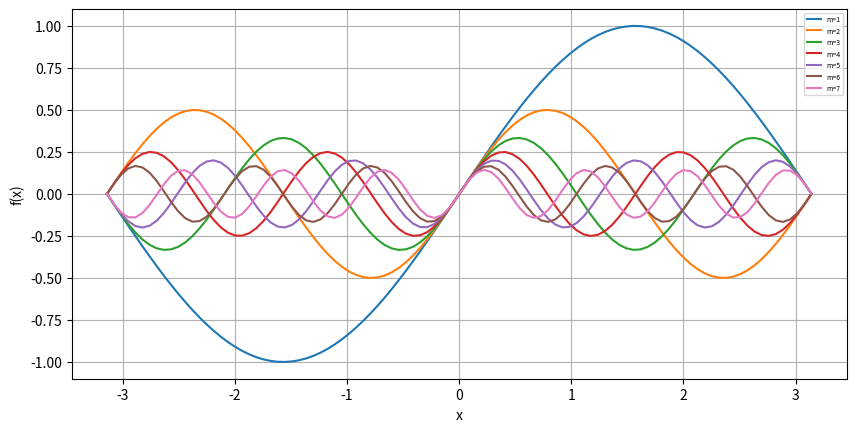

This chart was generated by the following Python code:
"""
Exercice 5 du TD4
"""
import matplotlib.pyplot as plt
import numpy as np

plt.close()

# Augmente la largeur affichée pour correspondre au format demandé
# cf. documentation sur Internet
plt.figure().set_figwidth(10)

# Création du tableau contenant les valeurs de t (100 valeurs entre 0 et 5)
x = np.linspace(-np.pi, np.pi, 100)

# Boucle sur les valeurs de m
for m in [1, 2, 3, 4, 5, 6, 7]:
    # Calcul des valeurs de Y
    y = np.sin(m*x)/m
    # Tracé de la courbe
    plt.plot(x, y, label='m='+str(m))

# Affichage de la grille
plt.grid()

# Libellés pour les axes X et Y
plt.xlabel("x")
plt.ylabel("f(x)")

# Les arguments permettent d'avoir la taille des caractères et la position des libellés demandés
# cf. documentation sur Internet
plt.legend(loc='upper right', fontsize=5)

# ATTENTION : Nécessaire sur MAC
plt.show()
